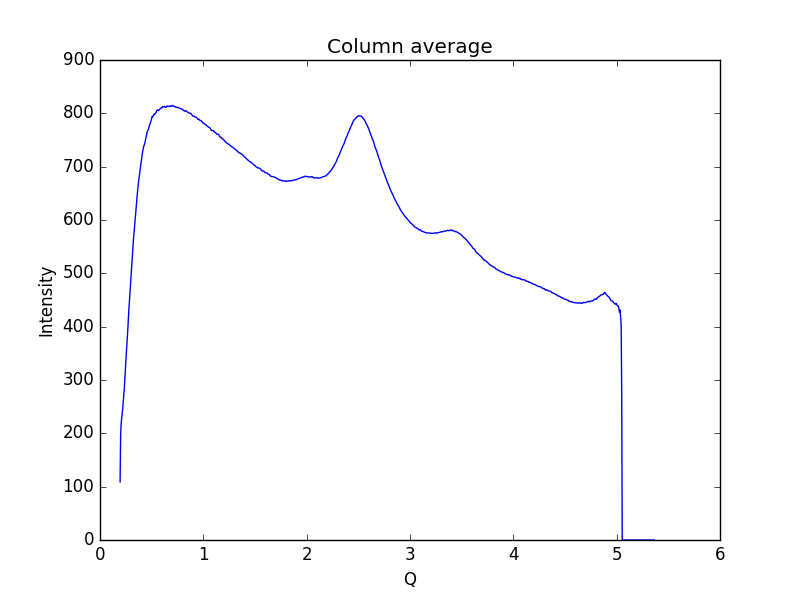

The data file committed next to this chart (first rows):
0.19448614755544588, 108.898
0.1997, 196.8
0.2048, 218.7
0.21, 229.5
0.2152, 238.1
0.2204, 247.6
0.2255, 260.7
0.2307, 273.1
0.2359, 286.7
0.2411, 304.9
0.2462, 322.9
0.2514, 339.1
0.2566, 355.4
0.2618, 371.8
0.2669, 386.4
0.2721, 405
0.2773, 425.1
0.2825, 440.8
0.2876, 456.3
0.2928, 470.5
0.298, 486.1
0.3032, 503.2
0.3083, 518.2
0.3135, 532.4
0.3187, 548.3
0.3239, 564
0.329, 576.1
0.3342, 588.7
0.3394, 601
0.3446, 614.4
0.3497, 626.6
0.3549, 636.5
0.3601, 646.3
0.3653, 657.8
0.3704, 667.3
0.3756, 675.8
0.3808, 683.3
0.386, 691.3
0.3911, 698.6
0.3963, 705.3
0.4015, 711.6
0.4067, 720.3
0.4118, 727.4
0.417, 731.9
0.4222, 737.9
0.4274, 740.5
0.4325, 742.9
0.4377, 747.3
0.4429, 753.1
0.4481, 757.2
0.4532, 762.2
0.4584, 766
0.4636, 768.2
0.4688, 770.4
0.4739, 774.6
0.4791, 777.9
0.4843, 779.9
0.4895, 783.1
0.4946, 786.3
0.4998, 790.2
0.505, 794.3
... 939 more rows
